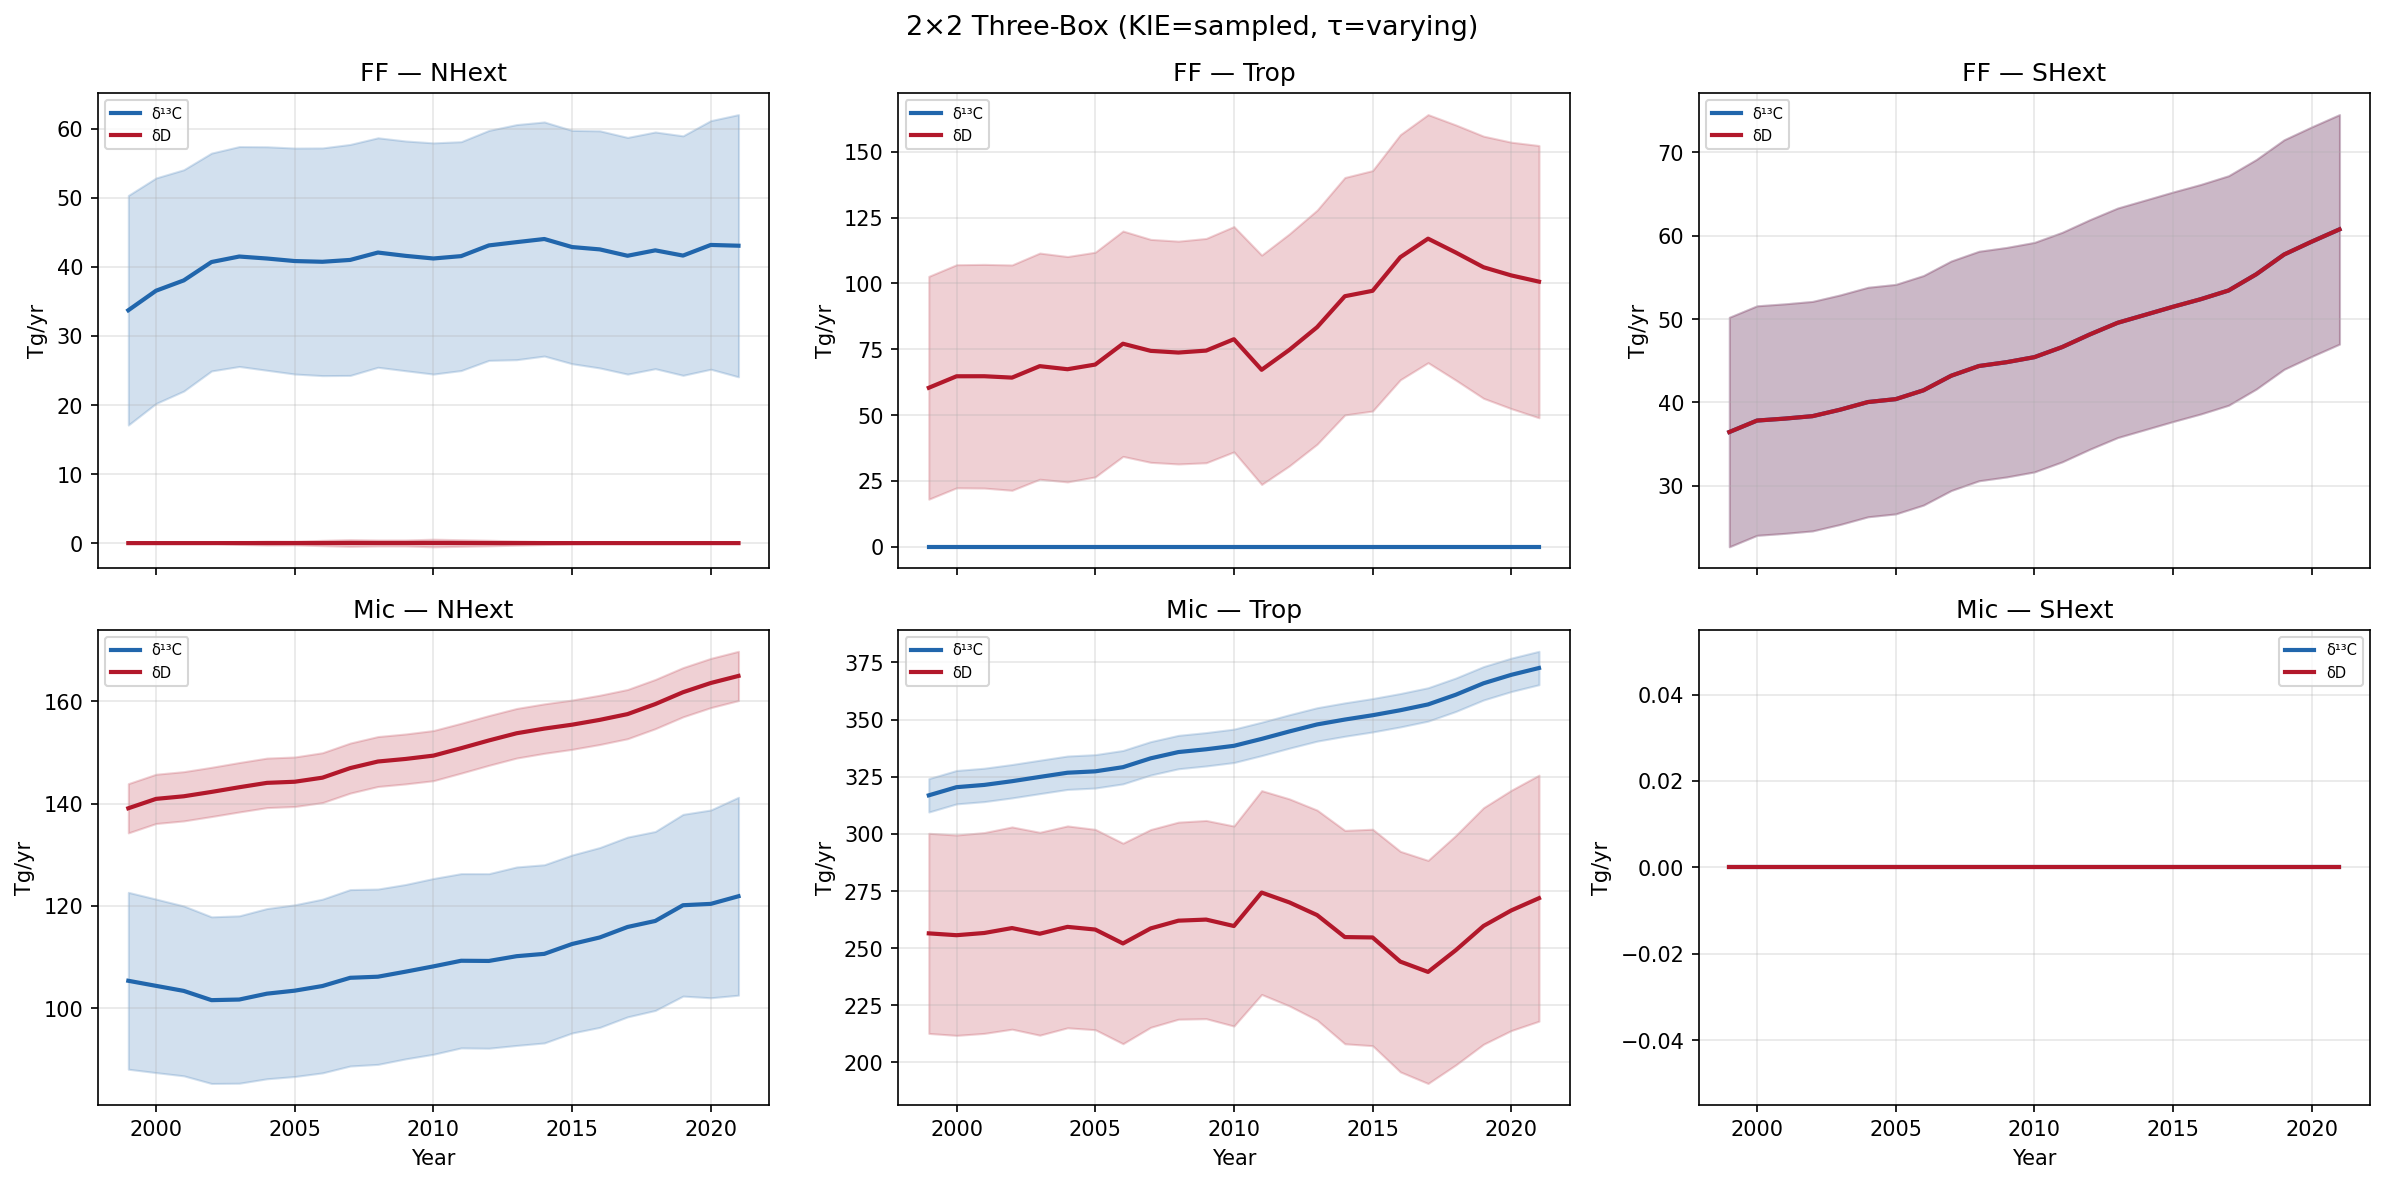

The table this chart was drawn from, first rows:
Year, FF_G_d13C_mean, FF_G_d13C_std, Mic_G_d13C_mean, Mic_G_d13C_std, FF_G_dD_mean, FF_G_dD_std, Mic_G_dD_mean, Mic_G_dD_std, FF_NHext_d13C_mean, Mic_NHext_d13C_mean, FF_NHext_dD_mean, Mic_NHext_dD_mean, FF_Trop_d13C_mean, Mic_Trop_d13C_mean, FF_Trop_dD_mean, Mic_Trop_dD_mean, FF_SHext_d13C_mean, Mic_SHext_d13C_mean, FF_SHext_dD_mean, Mic_SHext_dD_mean, BB_fixed
1999, 70.16, 10.8, 422.2, 9.072, 96.82, 22.32, 395.6, 21.11, 33.72, 105.4, 0.0, 139.1, 0.0, 316.9, 60.38, 256.5, 36.44, 0.0, 36.44, 0.0, 48.51
2000, 74.37, 10.61, 424.8, 8.88, 102.6, 22.34, 396.6, 21.14, 36.55, 104.4, 0.0003208, 140.9, 0.0, 320.4, 64.75, 255.7, 37.81, 0.0, 37.81, 0.0, 32.06
2001, 76.1, 10.49, 424.8, 8.725, 102.8, 22.4, 398.1, 21.2, 38.05, 103.4, 0.0002567, 141.4, 0.0, 321.4, 64.77, 256.6, 38.05, 0.0, 38.05, 0.0, 25.95
2002, 79.05, 10.42, 424.6, 8.61, 102.6, 22.56, 401.1, 21.37, 40.71, 101.6, 0.0002567, 142.3, 0.0, 323, 64.24, 258.8, 38.34, 0.0, 38.34, 0.0, 23.44
2003, 80.63, 10.47, 426.6, 8.658, 107.7, 22.63, 399.5, 21.45, 41.51, 101.7, 0.004233, 143.2, 0.0, 324.9, 68.6, 256.3, 39.12, 0.0, 39.12, 0.0, 23.69
2004, 81.25, 10.56, 429.6, 8.774, 107.5, 22.54, 403.4, 21.39, 41.22, 102.8, 0.005845, 144.1, 0.0, 326.7, 67.43, 259.3, 40.04, 0.0, 40.04, 0.0, 30.43
2005, 81.23, 10.65, 430.8, 8.867, 109.6, 22.34, 402.4, 21.28, 40.85, 103.4, 0.005589, 144.3, 0.0, 327.3, 69.2, 258.2, 40.38, 0.0, 40.38, 0.0, 27.91
2006, 82.19, 10.76, 433.5, 8.976, 118.6, 22.3, 397.1, 21.3, 40.74, 104.3, 0.01418, 145.1, 0.0, 329.2, 77.11, 252.1, 41.44, 0.0, 41.44, 0.0, 28.36
2007, 84.2, 10.84, 439, 9.084, 117.6, 22.04, 405.6, 21.09, 41.01, 105.9, 0.01615, 146.9, 0.0, 333, 74.4, 258.6, 43.19, 0.0, 43.19, 0.0, 28.35
2008, 86.44, 10.84, 441.9, 9.062, 118.1, 21.93, 410.3, 21.05, 42.08, 106.2, 0.01469, 148.2, 0.0, 335.8, 73.76, 262, 44.36, 0.0, 44.36, 0.0, 32.8
2009, 86.42, 10.88, 444.2, 9.063, 119.3, 22.07, 411.2, 21.21, 41.6, 107.1, 0.01478, 148.7, 0.0, 337, 74.5, 262.5, 44.82, 0.0, 44.82, 0.0, 26.9
2010, 86.64, 10.96, 446.7, 9.141, 124.3, 22.26, 409.1, 21.31, 41.22, 108.2, 0.01811, 149.4, 0.0, 338.5, 78.82, 259.7, 45.42, 0.0, 45.42, 0.0, 24.84
2011, 88.19, 10.87, 450.8, 9.055, 113.9, 22.75, 425.2, 21.77, 41.56, 109.3, 0.01036, 150.8, 0.0, 341.5, 67.21, 274.3, 46.63, 0.0, 46.63, 0.0, 27.8
2012, 91.26, 10.82, 454, 9.035, 122.9, 23.11, 422.4, 22.04, 43.11, 109.2, 0.00913, 152.3, 0.0, 344.8, 74.78, 270, 48.15, 0.0, 48.15, 0.0, 27.6
2013, 93.13, 10.99, 458, 9.225, 132.9, 23.41, 418.2, 22.22, 43.59, 110.2, 0.006614, 153.8, 0.0, 347.9, 83.4, 264.5, 49.54, 0.0, 49.54, 0.0, 25.79
2014, 94.55, 10.93, 460.6, 9.182, 145.7, 23.64, 409.5, 22.4, 44.04, 110.6, 0.004912, 154.7, 0.0, 350, 95.15, 254.8, 50.5, 0.0, 50.5, 0.0, 27.98
2015, 94.35, 10.88, 464.4, 9.146, 148.7, 23.97, 410.1, 22.68, 42.88, 112.6, 0.001584, 155.4, 0.0, 351.9, 97.2, 254.7, 51.47, 0.0, 51.47, 0.0, 25.56
2016, 94.92, 10.95, 467.9, 9.233, 162.3, 24.3, 400.5, 23.02, 42.54, 113.8, 0.0007441, 156.4, 0.0, 354.1, 110, 244.1, 52.38, 0.0, 52.38, 0.0, 30.45
2017, 95.04, 11, 472.5, 9.259, 170.4, 24.52, 397.1, 23.24, 41.61, 115.9, 3.775469154726721e-06, 157.5, 0.0, 356.6, 117, 239.6, 53.42, 0.0, 53.42, 0.0, 35.55
2018, 97.77, 10.93, 477.9, 9.2, 167.1, 25.23, 408.6, 23.94, 42.4, 117.1, 3.775469154726721e-06, 159.5, 0.0, 360.9, 111.7, 249.1, 55.37, 0.0, 55.37, 0.0, 25.74
2019, 99.37, 11.04, 486, 9.327, 163.9, 26.1, 421.5, 24.71, 41.64, 120.1, 0.0001843, 161.8, 0.0, 365.9, 106.2, 259.7, 57.73, 0.0, 57.73, 0.0, 26.37
2020, 102.5, 11.32, 490, 9.634, 162.3, 26.52, 430.1, 25.14, 43.18, 120.4, 0.0002304, 163.6, 0.0, 369.6, 103.1, 266.5, 59.29, 0.0, 59.29, 0.0, 26.23
2021, 103.8, 11.74, 494.4, 10.11, 161.4, 27.21, 436.8, 25.76, 43.07, 121.9, 0.0003072, 165, 0.0, 372.6, 100.7, 271.9, 60.76, 0.0, 60.76, 0.0, 33.23
